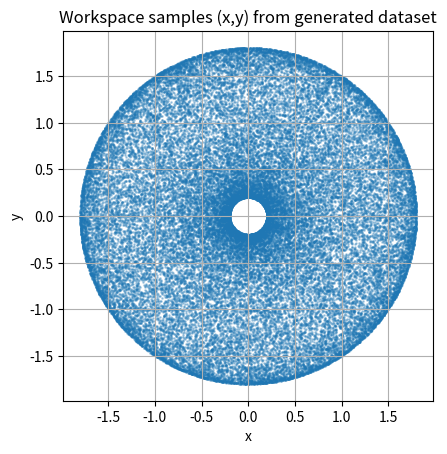

This chart was generated by the following Python code:
import numpy as np
import matplotlib.pyplot as plt

# Μήκη συνδέσμων
l1 = 1.0
l2 = 0.8

def forward_kinematics(theta1, theta2):
    """(theta1, theta2) -> (x, y)"""
    x = l1 * np.cos(theta1) + l2 * np.cos(theta1 + theta2)
    y = l1 * np.sin(theta1) + l2 * np.sin(theta1 + theta2)
    return x, y

def wrap_to_pi(angle):
    """
    Τυλίγει γωνία στο [-pi, pi)
    """
    return (angle + np.pi) % (2*np.pi) - np.pi

def make_dataset(n_samples=50000, seed=0, enforce_theta2_positive=True):
    """
    Φτιάχνει dataset:
      input:  (x, y)
      output: (theta1, theta2)

    enforce_theta2_positive:
      - αν True, κρατάμε μόνο δείγματα με theta2 >= 0
        για να είναι το mapping (x,y)->(theta1,theta2) μονοσήμαντο.
    """
    rng = np.random.default_rng(seed)

    X = []
    Y = []

    # Δειγματοληψία γωνιών (τυχαία)
    # Επιλέγουμε range [-pi, pi) για να καλύπτουμε όλο το χώρο
    for _ in range(n_samples * 2):  # *2 για να έχουμε περιθώριο αν φιλτράρουμε
        theta1 = rng.uniform(-np.pi, np.pi)
        theta2 = rng.uniform(-np.pi, np.pi)

        if enforce_theta2_positive and theta2 < 0:
            continue

        x, y = forward_kinematics(theta1, theta2)

        X.append([x, y])
        Y.append([wrap_to_pi(theta1), wrap_to_pi(theta2)])

        if len(X) >= n_samples:
            break

    X = np.array(X, dtype=float)
    Y = np.array(Y, dtype=float)
    return X, Y

def normalize_inputs(X):
    """
    Normalization για inputs (x,y)
    Καλό για NN: να είναι περίπου στο [-1,1]
    Εδώ διαιρούμε με max reach (l1+l2).
    """
    reach = l1 + l2
    return X / reach

def save_dataset(X, Y, filename="dataset_2r.npz"):
    """
    Αποθήκευση σε .npz (εύκολο να το φορτώσεις μετά)
    """
    np.savez(filename, X=X, Y=Y, l1=l1, l2=l2)
    print(f"Saved dataset to {filename}")
    print("X shape:", X.shape, "Y shape:", Y.shape)

if __name__ == "__main__":
    # 1) Φτιάχνουμε dataset
    X, Y = make_dataset(n_samples=50000, seed=42, enforce_theta2_positive=True)

    # 2) Normalization inputs (θα το χρησιμοποιήσουμε στο NN)
    Xn = normalize_inputs(X)

    # 3) Αποθήκευση
    save_dataset(Xn, Y, filename="dataset_2r.npz")

    # 4) Γρήγορο check: scatter plot των (x,y)
    plt.figure()
    plt.scatter(X[:, 0], X[:, 1], s=1, alpha=0.3)
    plt.gca().set_aspect("equal", adjustable="box")
    plt.title("Workspace samples (x,y) from generated dataset")
    plt.xlabel("x")
    plt.ylabel("y")
    plt.grid(True)
    plt.show()
